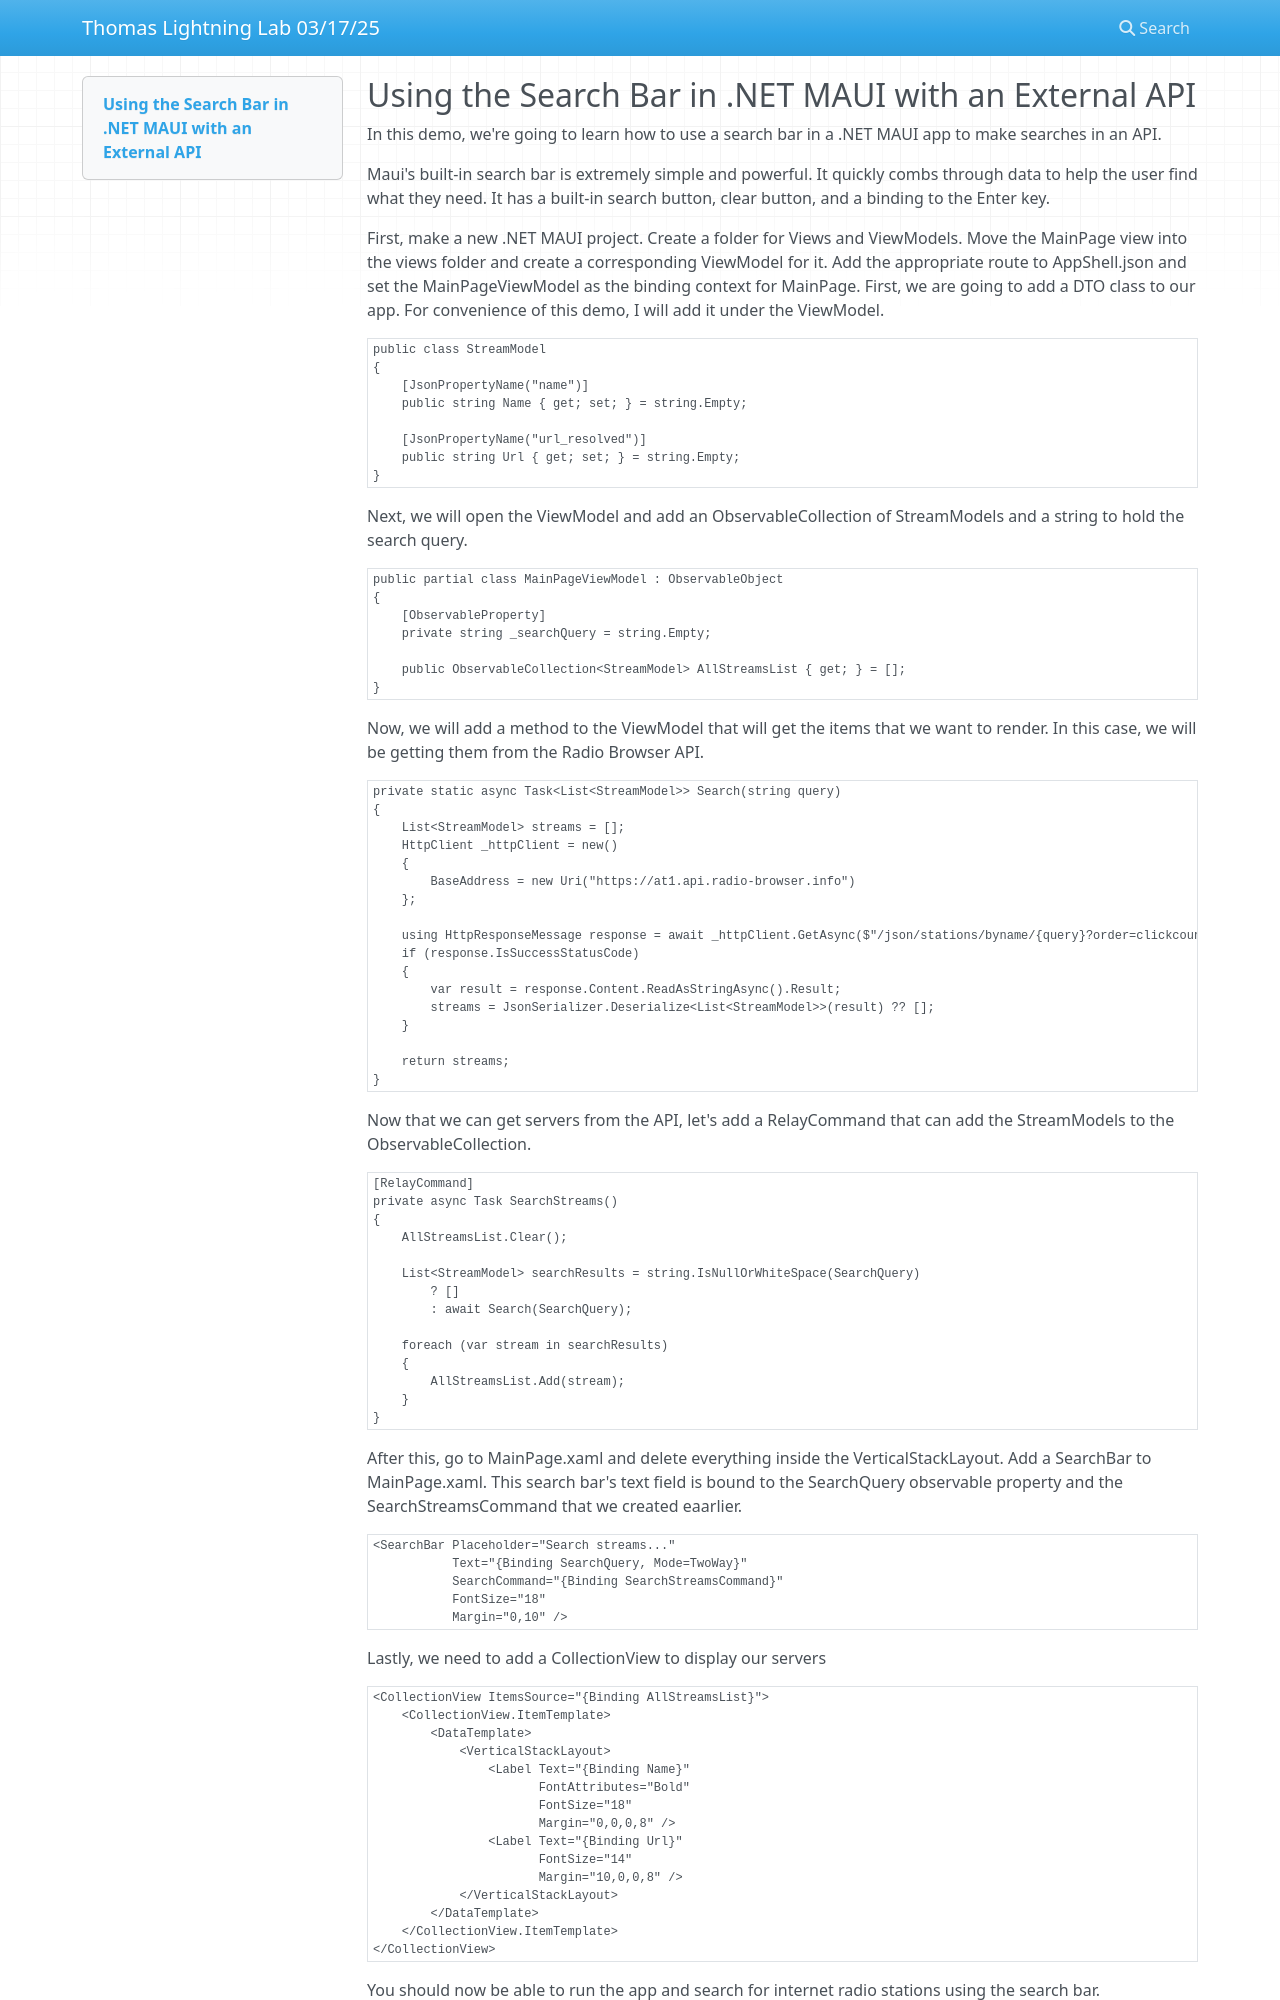

repository: tjwalkr3/LightningLab · page: index.html · generator: mkdocs

## Using the Search Bar in .NET MAUI with an External API

In this demo, we're going to learn how to use a search bar in a .NET MAUI app to make searches in an API.
First, make a new .NET MAUI project.  Create a folder for Views and ViewModels.  Move the MainPage view into the views folder and create a corresponding ViewModel for it.  Add the appropriate route to AppShell.json and set the MainPageViewModel as the binding context for MainPage.
First, we are going to add a DTO class to our app. For convenience of this demo, I will add it under the ViewModel. 

```csharp
public class StreamModel
{
    [JsonPropertyName("name")]
    public string Name { get; set; } = string.Empty;

    [JsonPropertyName("url_resolved")]
    public string Url { get; set; } = string.Empty;
}
```

Next, we will open the ViewModel and add an ObservableCollection of StreamModels and a string to hold the search query.

```csharp
public partial class StreamPageViewModel : ObservableObject
{
    [ObservableProperty]
    private string _searchQuery = string.Empty;

    public ObservableCollection<StreamModel> AllStreamsList { get; } = [];
}
```

Now, we will add a method to the ViewModel that will get the items that we want to render. In this case, we will be getting them from the Radio Browser API. 

```csharp
private static async Task<List<StreamModel>> Search(string query)
{
    List<StreamModel> streams = [];
    HttpClient _httpClient = new()
    {
        BaseAddress = new Uri("https://at1.api.radio-browser.info")
    };

    using HttpResponseMessage response = await _httpClient.GetAsync($"/json/stations/byname/{query}?order=clickcount&limit=10");
    if (response.IsSuccessStatusCode)
    {
        var result = response.Content.ReadAsStringAsync().Result;
        streams = JsonSerializer.Deserialize<List<StreamModel>>(result) ?? [];
    }

    return streams;
}
```

Now that we can get servers from the API, let's add a RelayCommand that can add the StreamModels to the ObservableCollection.

```csharp
[RelayCommand]
private async Task SearchStreams()
{
    AllStreamsList.Clear();

    List<StreamModel> searchResults = string.IsNullOrWhiteSpace(SearchQuery)
        ? []
        : await _musicStreamService.Search(SearchQuery);

    foreach (var stream in searchResults)
    {
        AllStreamsList.Add(stream);
    }
}
```

After this, go to MainPage.xaml and delete everything inside the VerticalStackLayout. 
Add a SearchBar to MainPage.xaml.  This search bar's text field is bound to the SearchQuery observable property and the SearchStreamsCommand that we created eaarlier. 

```xml
<SearchBar Placeholder="Search streams..."
           Text="{Binding SearchQuery, Mode=TwoWay}"
           SearchCommand="{Binding SearchStreamsCommand}"
           FontSize="18"
           Margin="0,10" />
```

Lastly, we need to add a CollectionView to display our servers
